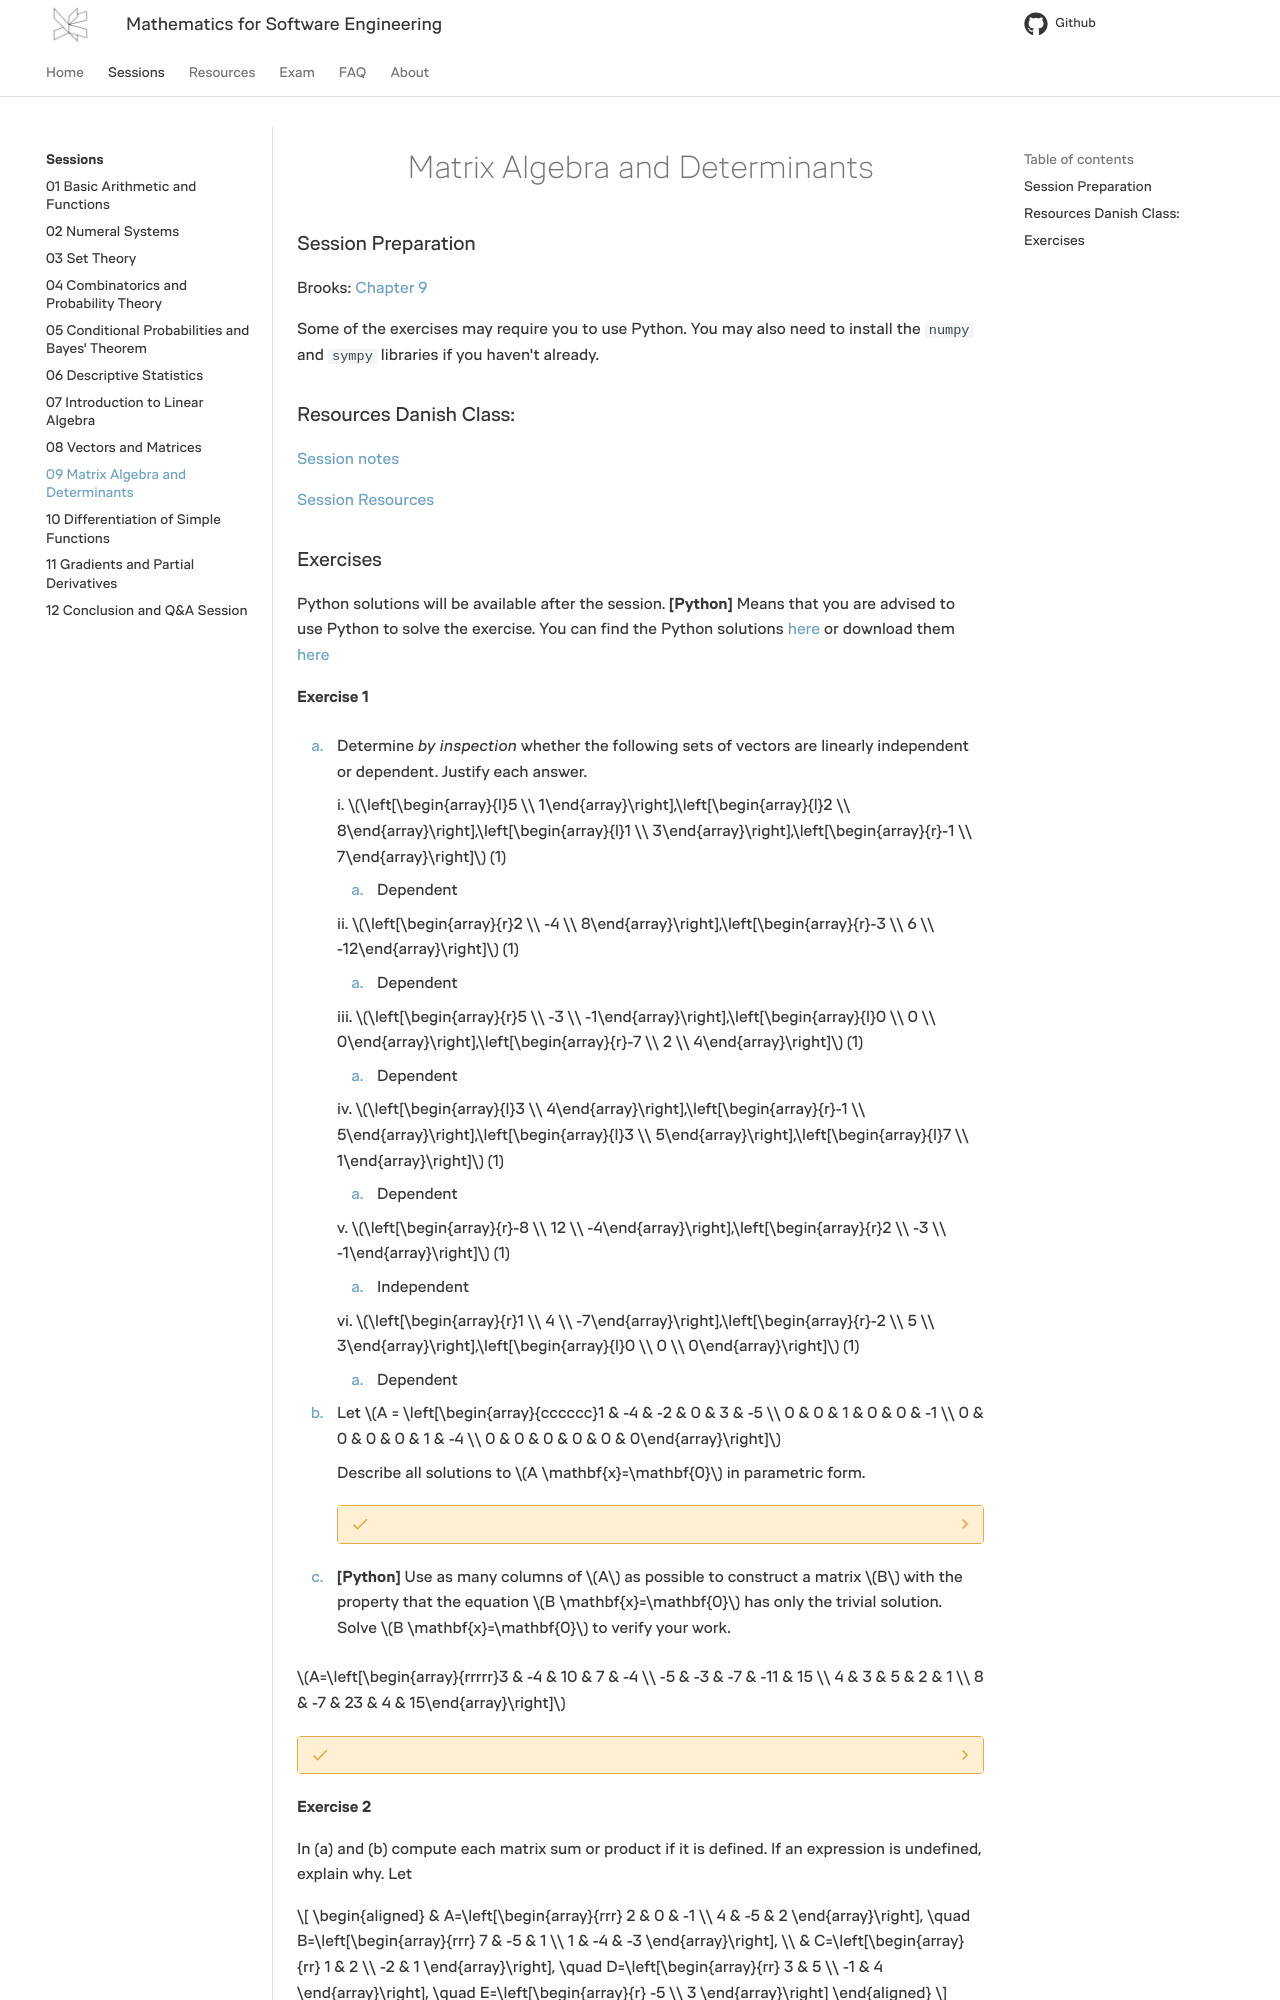

repository: RBrooksDK/MSE1_25 · page: 09/index.html · generator: mkdocs

---
tags:
    - Linear algebra
    - Systems of linear equations
    - Matrix operations
    - Matrices
    - Linear transformations    
    - Determinants
    - Matrix inverses
    - Vector spaces
    - Span
    - Linear independence
    - Invertible matrices
---

<h1 align="center">Matrix Algebra and Determinants</h1>

### Session Preparation

Brooks: [Chapter 9](https://docs.google.com/viewer?url=https://raw.githubusercontent.com/RBrooksDK/MSE_book_v2/master/main.pdf)

Some of the exercises may require you to use Python. You may also need to install the `numpy` and `sympy` libraries if you haven't already.

### Resources Danish Class:

[Session notes](https://drive.google.com/file/d/1RLzR80FeGefbyzGPFUZVl9VEfhV6mubz/view?usp=sharing)

[Session Resources](https://viaucdk-my.sharepoint.com/:f:/g/personal/rib_viauc_dk/EpGNNUp8hjpPn6niIxD8hT4BdSOLqNwtdY91GTRCdj7D_g?e=I0l1b5)

### Exercises

Python solutions will be available after the session.
**[Python]** Means that you are advised to use Python to solve the exercise. You can find the Python solutions [here](https://github.com/RBrooksDK/MSE1_25/blob/main/09/Python_solutions_for_exercises_09.ipynb) or download them [here](Python_solutions_for_exercises_09.ipynb)

#### Exercise 1
1. Determine *by inspection* whether the following sets of vectors are linearly independent or dependent. Justify each answer.
{ .annotate }

    i. $\left[\begin{array}{l}5 \\ 1\end{array}\right],\left[\begin{array}{l}2 \\ 8\end{array}\right],\left[\begin{array}{l}1 \\ 3\end{array}\right],\left[\begin{array}{r}-1 \\ 7\end{array}\right]$ (1)
    { .annotate }

    1. Dependent

    ii. $\left[\begin{array}{r}2 \\ -4 \\ 8\end{array}\right],\left[\begin{array}{r}-3 \\ 6 \\ -12\end{array}\right]$  (1)
    { .annotate }

    1. Dependent

    iii. $\left[\begin{array}{r}5 \\ -3 \\ -1\end{array}\right],\left[\begin{array}{l}0 \\ 0 \\ 0\end{array}\right],\left[\begin{array}{r}-7 \\ 2 \\ 4\end{array}\right]$  (1)
    { .annotate }

    1. Dependent

    iv. $\left[\begin{array}{l}3 \\ 4\end{array}\right],\left[\begin{array}{r}-1 \\ 5\end{array}\right],\left[\begin{array}{l}3 \\ 5\end{array}\right],\left[\begin{array}{l}7 \\ 1\end{array}\right]$  (1)
    { .annotate }

    1. Dependent

    v. $\left[\begin{array}{r}-8 \\ 12 \\ -4\end{array}\right],\left[\begin{array}{r}2 \\ -3 \\ -1\end{array}\right]$  (1)
    { .annotate }

    1. Independent

    vi. $\left[\begin{array}{r}1 \\ 4 \\ -7\end{array}\right],\left[\begin{array}{r}-2 \\ 5 \\ 3\end{array}\right],\left[\begin{array}{l}0 \\ 0 \\ 0\end{array}\right]$  (1)
    { .annotate }

    1. Dependent

2. Let $A = \left[\begin{array}{cccccc}1 & -4 & -2 & 0 & 3 & -5 \\ 0 & 0 & 1 & 0 & 0 & -1 \\ 0 & 0 & 0 & 0 & 1 & -4 \\ 0 & 0 & 0 & 0 & 0 & 0\end{array}\right]$

    Describe all solutions to $A \mathbf{x}=\mathbf{0}$ in parametric form.

    ??? answer "&nbsp;"

        The solution in parametric form is:

        $$
        \mathbf{x} = \left[\begin{array}{c}
        x_1 \\
        x_2 \\
        x_3 \\
        x_4 \\
        x_5 \\
        x_6
        \end{array}\right] = x_2 \left[\begin{array}{c}
        4 \\
        1 \\
        0 \\
        0 \\
        0 \\
        0
        \end{array}\right] + x_4 \left[\begin{array}{c}
        0 \\
        0 \\
        0 \\
        1 \\
        0 \\
        0
        \end{array}\right] + x_6 \left[\begin{array}{c}
        -5 \\
        0 \\
        1 \\
        0 \\
        4 \\
        1
        \end{array}\right]
        $$

        where $x_2$, $x_4$, and $x_6$ are free variables.

3. **[Python]** Use as many columns of $A$ as possible to construct a matrix $B$ with the property that the equation $B \mathbf{x}=\mathbf{0}$ has only the trivial solution. Solve $B \mathbf{x}=\mathbf{0}$ to verify your work.

$A=\left[\begin{array}{rrrrr}3 & -4 & 10 & 7 & -4 \\ -5 & -3 & -7 & -11 & 15 \\ 4 & 3 & 5 & 2 & 1 \\ 8 & -7 & 23 & 4 & 15\end{array}\right]$

??? answer "&nbsp;"

    $\left[\begin{array}{ccc}3 & -4 & 7 \\ -5 & -3 & -11 \\ 4 & 3 & 2 \\ 8 & -7 & 4\end{array}\right]$
